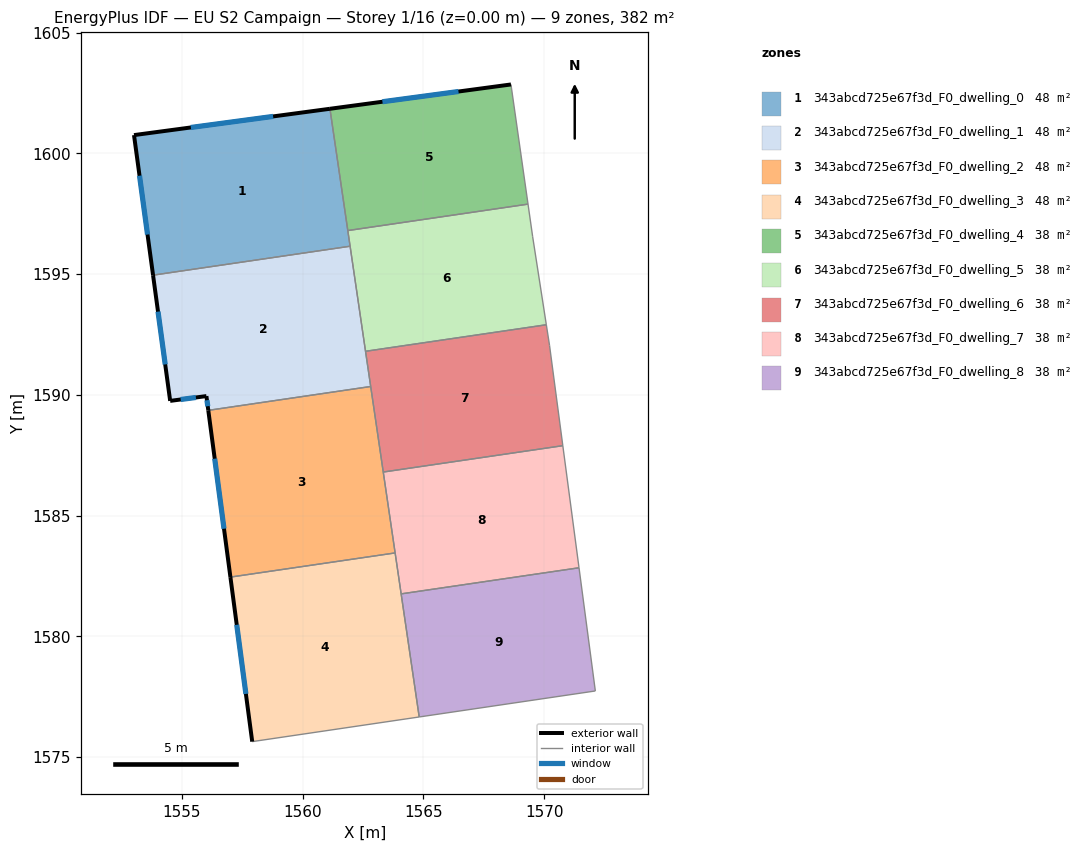
=== STOREY PLAN SPEC (per zone: floor XY polygon, exterior-wall plan segments, windows/doors) ===
zone 1: 343abcd725e67f3d_F0_dwelling_0  (47.7 m²)
  floor: (1561.13, 1601.84) (1561.96, 1596.15) (1553.80, 1594.95) (1553.01, 1600.75)
  exterior wall: (1561.13, 1601.84) – (1553.01, 1600.75)  [8.2 m]
    window: (1558.78, 1601.53) – (1555.37, 1601.07)  [4.3 m²]
  exterior wall: (1553.01, 1600.75) – (1553.80, 1594.95)  [5.9 m]
    window: (1553.24, 1599.07) – (1553.57, 1596.64)  [3.1 m²]
  interior walls: 3
zone 2: 343abcd725e67f3d_F0_dwelling_1  (47.7 m²)
  floor: (1561.96, 1596.15) (1562.82, 1590.34) (1556.09, 1589.36) (1556.01, 1589.95) (1554.51, 1589.75) (1553.80, 1594.95)
  exterior wall: (1554.51, 1589.75) – (1556.01, 1589.95)  [1.5 m]
    window: (1554.95, 1589.80) – (1555.58, 1589.89)  [0.8 m²]
  exterior wall: (1553.80, 1594.95) – (1554.51, 1589.75)  [5.3 m]
    window: (1554.01, 1593.44) – (1554.31, 1591.26)  [2.8 m²]
  exterior wall: (1556.01, 1589.95) – (1556.09, 1589.36)  [0.6 m]
    window: (1556.04, 1589.77) – (1556.07, 1589.53)  [0.3 m²]
  interior walls: 4
zone 3: 343abcd725e67f3d_F0_dwelling_2  (47.7 m²)
  floor: (1562.82, 1590.34) (1563.83, 1583.45) (1557.01, 1582.45) (1556.09, 1589.36)
  exterior wall: (1556.09, 1589.36) – (1557.01, 1582.45)  [7.0 m]
    window: (1556.36, 1587.35) – (1556.74, 1584.45)  [3.7 m²]
  interior walls: 3
zone 4: 343abcd725e67f3d_F0_dwelling_3  (47.7 m²)
  floor: (1563.83, 1583.45) (1564.83, 1576.66) (1557.91, 1575.63) (1557.01, 1582.45)
  exterior wall: (1557.01, 1582.45) – (1557.91, 1575.63)  [6.9 m]
    window: (1557.27, 1580.47) – (1557.65, 1577.61)  [3.6 m²]
  interior walls: 3
zone 5: 343abcd725e67f3d_F0_dwelling_4  (38.2 m²)
  floor: (1568.63, 1602.85) (1569.33, 1597.90) (1561.87, 1596.80) (1561.13, 1601.84)
  exterior wall: (1568.63, 1602.85) – (1561.13, 1601.84)  [7.6 m]
    window: (1566.45, 1602.56) – (1563.30, 1602.14)  [4.0 m²]
  interior walls: 3
zone 6: 343abcd725e67f3d_F0_dwelling_5  (38.2 m²)
  floor: (1569.33, 1597.90) (1569.53, 1596.55) (1570.09, 1592.90) (1562.60, 1591.80) (1561.87, 1596.80)
  interior walls: 6
zone 7: 343abcd725e67f3d_F0_dwelling_6  (38.2 m²)
  floor: (1570.09, 1592.90) (1570.22, 1592.04) (1570.77, 1587.89) (1563.34, 1586.80) (1562.60, 1591.80)
  interior walls: 6
zone 8: 343abcd725e67f3d_F0_dwelling_7  (38.2 m²)
  floor: (1570.77, 1587.89) (1571.44, 1582.83) (1564.08, 1581.75) (1563.34, 1586.80)
  interior walls: 4
zone 9: 343abcd725e67f3d_F0_dwelling_8  (38.2 m²)
  floor: (1571.44, 1582.83) (1572.12, 1577.73) (1564.83, 1576.66) (1564.08, 1581.75)
  interior walls: 4

=== DERIVED (storey summary) ===
Building: EU S2 Campaign
Storey: 1 of 16  (floor level z = 0.00 m)
Storey gross floor area: 381.6 m²
Zones on this storey: 9
  - 343abcd725e67f3d_F0_dwelling_0: floor 47.7 m²; exterior wall 14.0 m (42.1 m²); 2 window(s) 7.4 m²; WWR 17.6%
  - 343abcd725e67f3d_F0_dwelling_1: floor 47.7 m²; exterior wall 7.4 m (22.1 m²); 3 window(s) 3.9 m²; WWR 17.6%
  - 343abcd725e67f3d_F0_dwelling_2: floor 47.7 m²; exterior wall 7.0 m (20.9 m²); 1 window(s) 3.7 m²; WWR 17.6%
  - 343abcd725e67f3d_F0_dwelling_3: floor 47.7 m²; exterior wall 6.9 m (20.6 m²); 1 window(s) 3.6 m²; WWR 17.6%
  - 343abcd725e67f3d_F0_dwelling_4: floor 38.2 m²; exterior wall 7.6 m (22.7 m²); 1 window(s) 4.0 m²; WWR 17.6%
  - 343abcd725e67f3d_F0_dwelling_5: floor 38.2 m²
  - 343abcd725e67f3d_F0_dwelling_6: floor 38.2 m²
  - 343abcd725e67f3d_F0_dwelling_7: floor 38.2 m²
  - 343abcd725e67f3d_F0_dwelling_8: floor 38.2 m²
Zone adjacency (shared interzone walls):
  - 343abcd725e67f3d_F0_dwelling_0 ↔ 343abcd725e67f3d_F0_dwelling_1
  - 343abcd725e67f3d_F0_dwelling_0 ↔ 343abcd725e67f3d_F0_dwelling_4
  - 343abcd725e67f3d_F0_dwelling_0 ↔ 343abcd725e67f3d_F0_dwelling_5
  - 343abcd725e67f3d_F0_dwelling_1 ↔ 343abcd725e67f3d_F0_dwelling_2
  - 343abcd725e67f3d_F0_dwelling_1 ↔ 343abcd725e67f3d_F0_dwelling_5
  - 343abcd725e67f3d_F0_dwelling_1 ↔ 343abcd725e67f3d_F0_dwelling_6
  - 343abcd725e67f3d_F0_dwelling_2 ↔ 343abcd725e67f3d_F0_dwelling_3
  - 343abcd725e67f3d_F0_dwelling_4 ↔ 343abcd725e67f3d_F0_dwelling_5
  - 343abcd725e67f3d_F0_dwelling_5 ↔ 343abcd725e67f3d_F0_dwelling_6
  - 343abcd725e67f3d_F0_dwelling_6 ↔ 343abcd725e67f3d_F0_dwelling_7
  - 343abcd725e67f3d_F0_dwelling_7 ↔ 343abcd725e67f3d_F0_dwelling_8